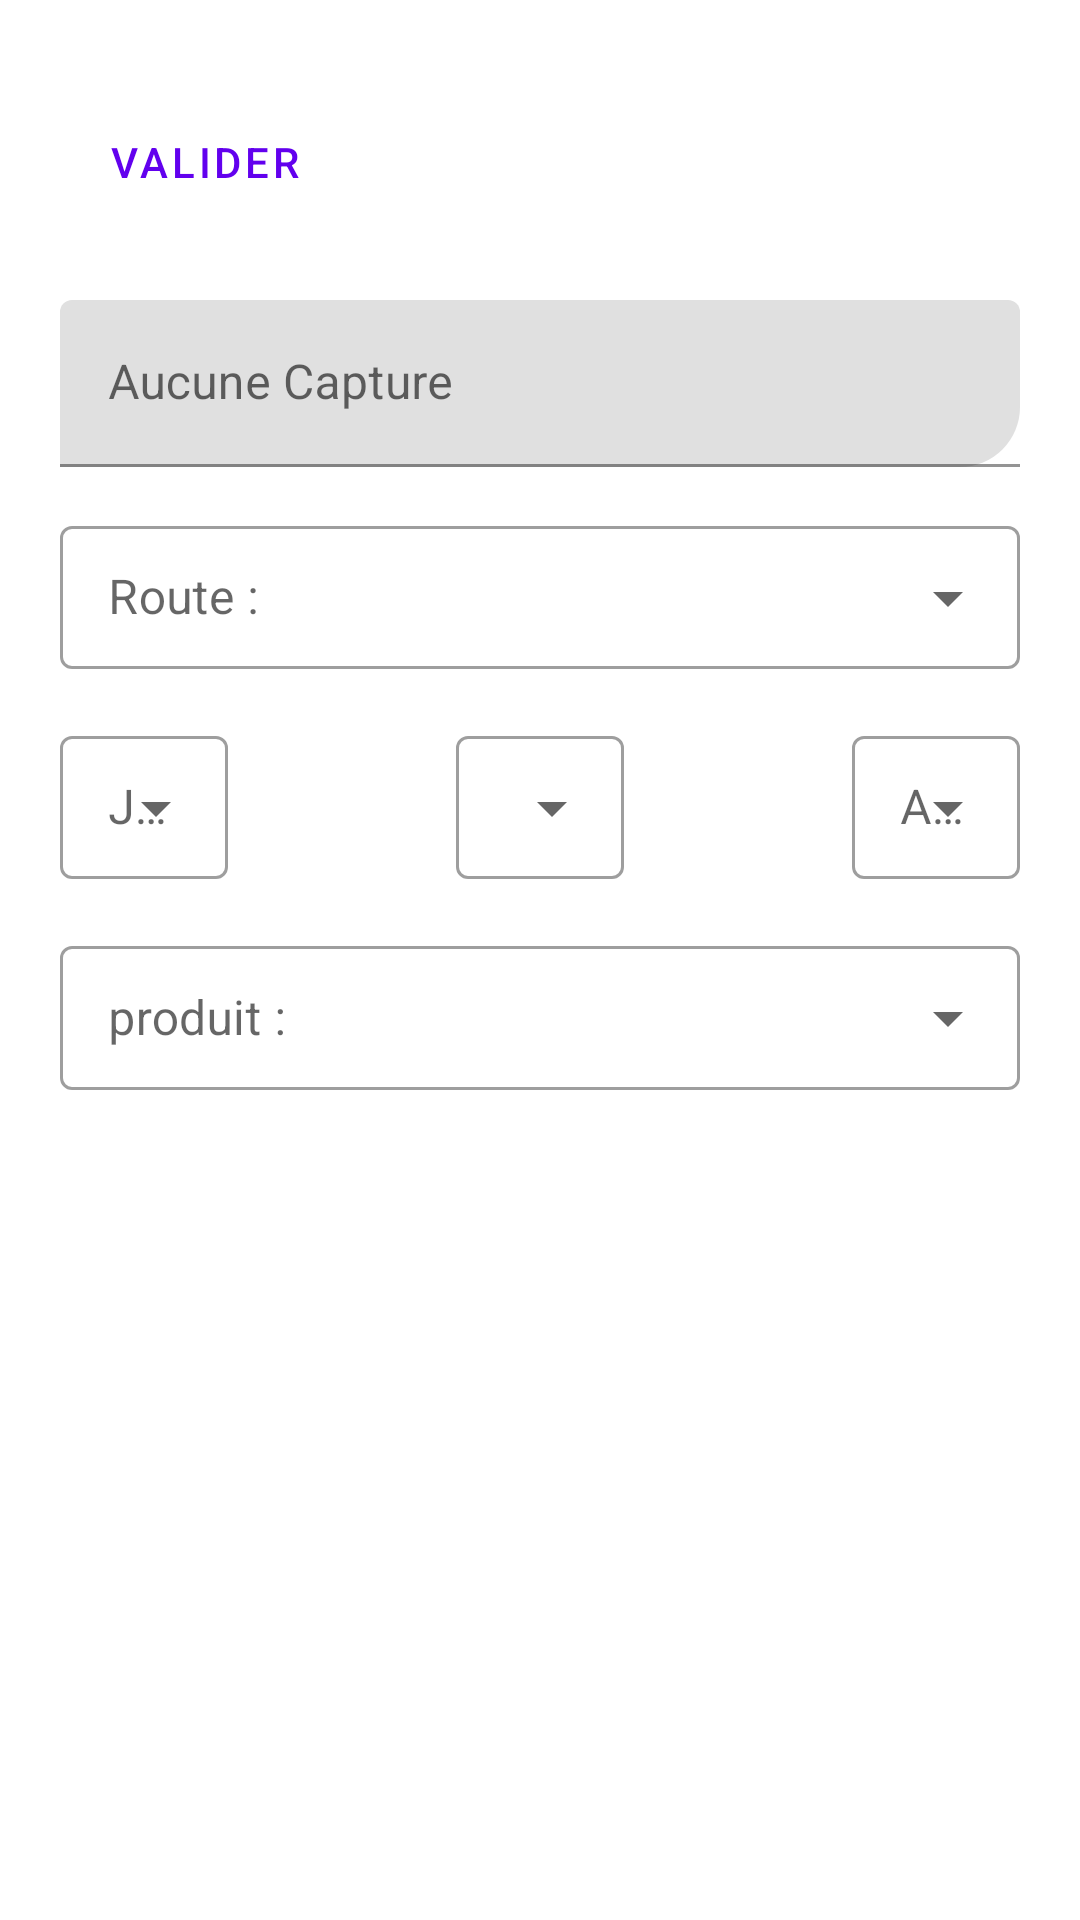

Write the Android layout XML for this screen, with the resource values it uses.
<!-- AndroidManifest.xml: application theme Theme.OCRApp -->
<!-- res/layout/fragment_add_chargement.xml -->
<?xml version="1.0" encoding="utf-8"?>
<androidx.constraintlayout.widget.ConstraintLayout xmlns:android="http://schemas.android.com/apk/res/android"
    xmlns:app="http://schemas.android.com/apk/res-auto"
    xmlns:tools="http://schemas.android.com/tools"
    android:layout_width="match_parent"
    android:layout_height="match_parent"

    tools:context=".design.AddScan">

    <FrameLayout
        android:layout_width="match_parent"
        android:layout_height="match_parent">


        <com.google.android.material.textfield.TextInputLayout
            android:id="@+id/routeField"
            style="@style/Widget.MaterialComponents.TextInputLayout.OutlinedBox.Dense.ExposedDropdownMenu"
            android:layout_width="match_parent"
            android:layout_height="wrap_content"
            android:layout_gravity="center_horizontal"
            android:hint="@string/route"
            app:helperTextEnabled="true"
            android:layout_marginHorizontal="20dp"
            android:layout_marginTop="170dp"
            tools:ignore="MissingConstraints">

            <AutoCompleteTextView
                android:id="@+id/dropBoxRoute"
                android:layout_width="match_parent"
                android:layout_height="wrap_content"
                />

        </com.google.android.material.textfield.TextInputLayout>


        <com.google.android.material.textfield.TextInputLayout
            style="@style/Widget.MaterialComponents.TextInputLayout.OutlinedBox.Dense.ExposedDropdownMenu"
            android:layout_width="wrap_content"
            android:layout_height="wrap_content"
            android:layout_marginHorizontal="20dp"
            android:layout_gravity="end"
            android:layout_marginEnd="20dp"
            android:layout_marginTop="240dp"
            android:hint="@string/year"
            app:helperTextEnabled="true"
            tools:ignore="MissingConstraints">

            <AutoCompleteTextView
                android:id="@+id/dropBoxYear"
                android:layout_width="match_parent"
                android:layout_height="wrap_content"
                android:inputType="none"
                />

        </com.google.android.material.textfield.TextInputLayout>


        <com.google.android.material.textfield.TextInputLayout
            style="@style/Widget.MaterialComponents.TextInputLayout.OutlinedBox.Dense.ExposedDropdownMenu"
            android:layout_width="wrap_content"
            android:layout_height="wrap_content"
            android:layout_marginHorizontal="20dp"
            android:layout_marginStart="20dp"
            android:layout_marginTop="240dp"
            android:hint="@string/day"
            app:helperTextEnabled="true"
            android:weightSum="1"
            tools:ignore="MissingConstraints">

            <AutoCompleteTextView
                android:id="@+id/dropBoxDay"
                android:layout_width="match_parent"
                android:layout_height="wrap_content"
                android:inputType="none"
                />

        </com.google.android.material.textfield.TextInputLayout>

        <com.google.android.material.textfield.TextInputLayout
            style="@style/Widget.MaterialComponents.TextInputLayout.OutlinedBox.Dense.ExposedDropdownMenu"
            android:layout_width="wrap_content"
            android:layout_height="wrap_content"
            android:layout_gravity="center_horizontal"
            android:layout_marginTop="240dp"
            android:hint="@string/month"
            app:helperTextEnabled="true"
            android:weightSum="1"
            tools:ignore="MissingConstraints">

            <AutoCompleteTextView
                android:id="@+id/dropBoxMonth"
                android:layout_width="match_parent"
                android:layout_height="wrap_content"
                android:inputType="none"
                />

        </com.google.android.material.textfield.TextInputLayout>



        <Button
            android:id="@+id/validateChargement"
            style="@style/Widget.MaterialComponents.Button.OutlinedButton"
            android:layout_width="wrap_content"
            android:layout_height="wrap_content"
            android:layout_marginLeft="20dp"
            android:layout_marginTop="30dp"
            android:layout_marginBottom="20dp"
            android:clickable="true"
            android:text="@string/ok" />

        <Button
            android:id="@+id/startCamera"
            style="@style/Widget.MaterialComponents.Button.UnelevatedButton"
            android:layout_width="wrap_content"
            android:layout_height="wrap_content"
            android:layout_gravity="right"
            android:layout_marginRight="20sp"
            android:layout_marginTop="30dp"
            android:layout_marginBottom="40dp"
            android:clickable="true"
            android:text="@string/startCam"
            app:icon="@drawable/ic_baseline_camera_enhance_24"
            />
        <com.google.android.material.textfield.TextInputLayout
            style="@style/Widget.MaterialComponents.TextInputLayout.OutlinedBox.Dense.ExposedDropdownMenu"
            android:layout_width="match_parent"
            android:layout_height="wrap_content"
            android:layout_gravity="center_horizontal"
            android:hint="@string/produit"
            app:helperTextEnabled="true"
            android:layout_marginHorizontal="20dp"
            android:layout_marginTop="310dp"
            tools:ignore="MissingConstraints">

            <AutoCompleteTextView
                android:id="@+id/dropBox"
                android:layout_width="match_parent"
                android:layout_height="match_parent"
                />

        </com.google.android.material.textfield.TextInputLayout>

        <Button
            android:id="@+id/ajouter"
            style="@style/Widget.MaterialComponents.Button.UnelevatedButton"
            android:layout_width="wrap_content"
            android:layout_height="wrap_content"
            android:layout_gravity="left"
            android:layout_marginTop="380dp"
            android:layout_marginStart="20dp"
            android:clickable="true"
            android:text="@string/ajouter"
            app:layout_constraintEnd_toEndOf="parent"
            app:layout_constraintTop_toTopOf="parent"
            tools:ignore="MissingConstraints" />

        <Button
            android:id="@+id/supprimer"
            style="@style/Widget.MaterialComponents.Button.UnelevatedButton"
            android:layout_width="wrap_content"
            android:layout_height="wrap_content"
            android:layout_gravity="right"
            android:layout_marginTop="380dp"
            android:layout_marginEnd="20dp"
            android:clickable="true"
            android:text="@string/supprimer"
            app:layout_constraintTop_toTopOf="parent"
            tools:ignore="MissingConstraints"
            tools:layout_editor_absoluteX="20dp" />


        <ListView
            android:id="@+id/productList"
            android:layout_width="match_parent"
            android:layout_height="wrap_content"
            android:layout_marginTop="420dp"
            android:layout_marginBottom="30dp"
            android:divider="@null">

        </ListView>
        <com.google.android.material.textfield.TextInputLayout
            android:id="@+id/imageStatus"
            android:layout_width="match_parent"
            android:layout_height="wrap_content"
            android:layout_marginHorizontal="20dp"
            android:layout_marginTop="100dp"
            app:boxCornerRadiusBottomEnd="20dp"
            android:hint="@string/noImage">

            <com.google.android.material.textfield.TextInputEditText
                android:layout_width="match_parent"
                android:layout_height="wrap_content"
                android:enabled="false"
                android:inputType="text"/>

        </com.google.android.material.textfield.TextInputLayout>
    </FrameLayout>




</androidx.constraintlayout.widget.ConstraintLayout>
<!-- resources referenced by this layout -->
<resources>
  <string name="ajouter">ajouter</string>
  <string name="day">Jour :</string>
  <string name="month">Mois :</string>
  <string name="noImage">Aucune Capture</string>
  <string name="ok">Valider</string>
  <string name="produit">produit : </string>
  <string name="route">Route :</string>
  <string name="startCam">Lancer la camera</string>
  <string name="supprimer">supprimer</string>
  <string name="year">Année :</string>
  <style name="Theme.OCRApp" parent="Theme.MaterialComponents.DayNight.DarkActionBar">
          
          <item name="colorPrimary">@color/purple_500</item>
          <item name="colorPrimaryVariant">@color/purple_700</item>
          <item name="colorOnPrimary">@color/white</item>
          
          <item name="colorSecondary">@color/teal_200</item>
          <item name="colorSecondaryVariant">@color/teal_700</item>
          <item name="colorOnSecondary">@color/black</item>
          
          <item name="android:statusBarColor" tools:targetApi="l">?attr/colorPrimaryVariant</item>
          
      </style>
  <!-- not gathered from this repository: default colours our renderer supplied (Android Studio template values) -->
  <color name="purple_500">#FF6200EE</color>
  <color name="purple_700">#FF3700B3</color>
  <color name="teal_200">#FF03DAC5</color>
  <color name="teal_700">#FF018786</color>
  <color name="black">#FF000000</color>
  <color name="white">#FFFFFFFF</color>
</resources>
